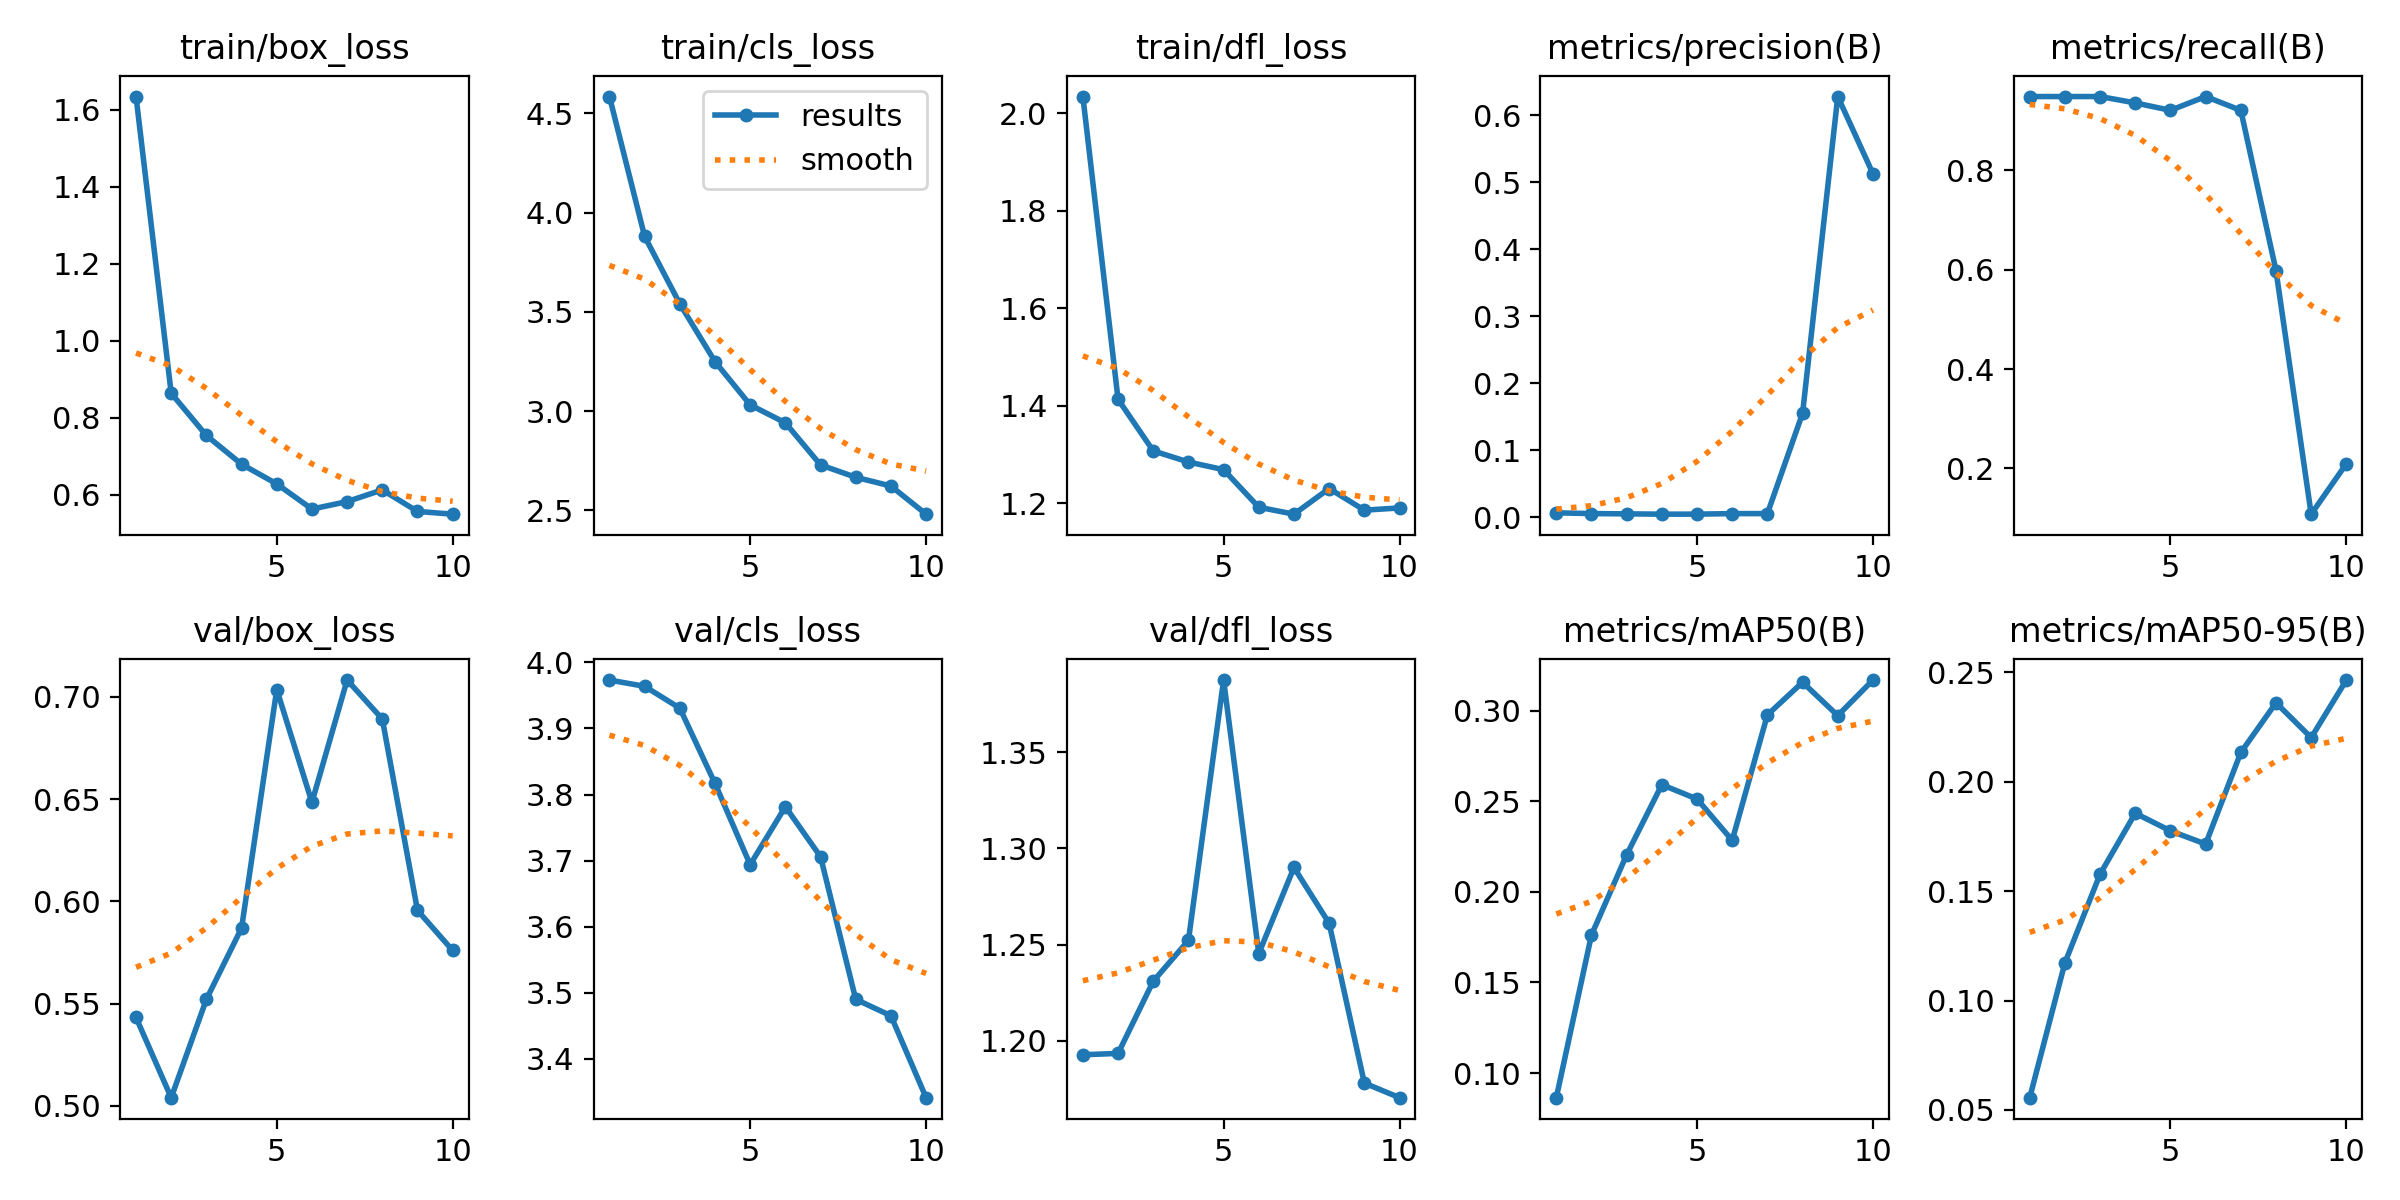

Data behind this chart, as committed beside it:
epoch, train/box_loss, train/cls_loss, train/dfl_loss, metrics/precision(B), metrics/recall(B), metrics/mAP50(B), metrics/mAP50-95(B), val/box_loss, val/cls_loss, val/dfl_loss, lr/pg0, lr/pg1, lr/pg2
1, 1.634, 4.585, 2.035, 0.00675, 0.9487, 0.08638, 0.05563, 0.5433, 3.973, 1.193, 7e-05, 7e-05, 7e-05
2, 0.8632, 3.881, 1.414, 0.00562, 0.9487, 0.1763, 0.1172, 0.504, 3.964, 1.194, 0.0001352, 0.0001352, 0.0001352
3, 0.7536, 3.541, 1.308, 0.00521, 0.9487, 0.2205, 0.1578, 0.5521, 3.931, 1.231, 0.0001845, 0.0001845, 0.0001845
4, 0.679, 3.25, 1.285, 0.00474, 0.9359, 0.2593, 0.1856, 0.587, 3.817, 1.252, 0.0002179, 0.0002179, 0.0002179
5, 0.6278, 3.032, 1.269, 0.00478, 0.9209, 0.2513, 0.1775, 0.7036, 3.694, 1.387, 0.0002356, 0.0002356, 0.0002356
6, 0.5625, 2.941, 1.192, 0.00559, 0.9487, 0.2285, 0.1715, 0.6485, 3.782, 1.245, 0.0002373, 0.0002373, 0.0002373
7, 0.5819, 2.729, 1.178, 0.00559, 0.9209, 0.2978, 0.2134, 0.7083, 3.706, 1.29, 0.0002233, 0.0002233, 0.0002233
8, 0.6123, 2.667, 1.231, 0.1552, 0.5981, 0.3158, 0.2361, 0.6892, 3.49, 1.261, 0.0001934, 0.0001934, 0.0001934
9, 0.5563, 2.623, 1.186, 0.6277, 0.1078, 0.2974, 0.2201, 0.5956, 3.465, 1.178, 0.0001477, 0.0001477, 0.0001477
10, 0.5492, 2.481, 1.191, 0.5126, 0.2094, 0.3171, 0.2464, 0.576, 3.341, 1.171, 8.611e-05, 8.611e-05, 8.611e-05
